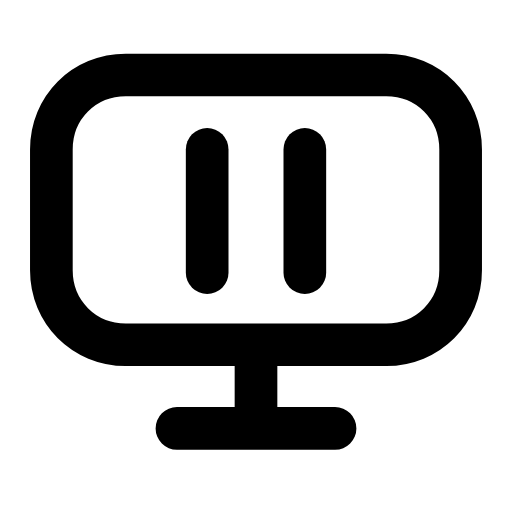
t = 0.00 s
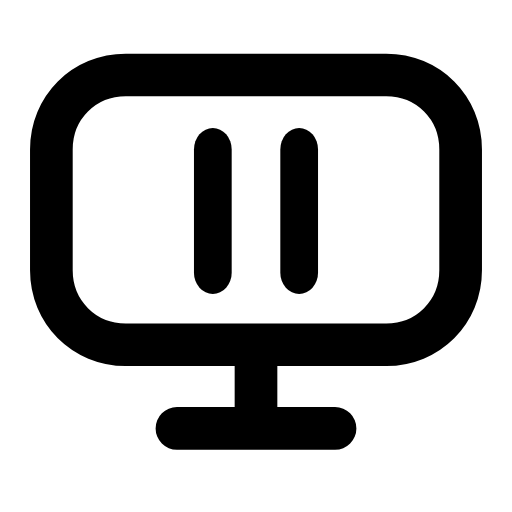
t = 0.25 s
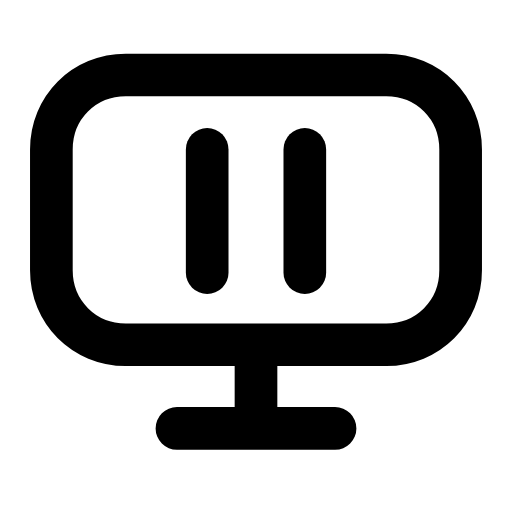
t = 0.50 s
t = 0.73 s: frame unchanged from t = 0.00 s, image omitted
t = 0.99 s: frame unchanged from t = 0.00 s, image omitted
t = 1.25 s: frame unchanged from t = 0.00 s, image omitted

The animated SVG that drew these frames (rendered in a browser with its animation timeline set to each time). Animation: 1 SMIL element (animateTransform=1); one cycle of 1.50 s, repeats indefinitely.

<svg xmlns="http://www.w3.org/2000/svg" width="24" height="24" viewBox="0 0 24 24" fill="none"><g transform="translate(-1.08 -1.063) scale(1.09)"><path stroke="currentColor" stroke-width="1.835" stroke-linecap="round" stroke-linejoin="round" fill="none" d="M6.4 4.2L17.6 4.2C19.4 4.2 20.8 5.6 20.8 7.4L20.8 12.6C20.8 14.4 19.4 15.8 17.6 15.8L6.4 15.8C4.6 15.8 3.2 14.4 3.2 12.6L3.2 7.4C3.2 5.6 4.6 4.2 6.4 4.2Z"></path><path stroke="currentColor" stroke-width="1.835" stroke-linecap="round" stroke-linejoin="round" fill="none" d="M12 16L12 18.6M8.6 19.4L15.4 19.4"></path><g transform="translate(12 10)"><g><animateTransform attributeName="transform" type="scale" values="1 1;1 1;0.86 1;1 1;1 1;1 1;1 1;0.86 1;1 1;1 1;1 1" keyTimes="0;0.135;0.2475;0.36;0.45;0.6;0.66;0.735;0.81;0.9;1" dur="1.5s" repeatCount="indefinite" calcMode="spline" keySplines="0.16 1 0.3 1;0.16 1 0.3 1;0.16 1 0.3 1;0.16 1 0.3 1;0.16 1 0.3 1;0.16 1 0.3 1;0.16 1 0.3 1;0.16 1 0.3 1;0.16 1 0.3 1;0.16 1 0.3 1"/><g transform="translate(-12 -10)"><g><line stroke="currentColor" stroke-width="1.835" stroke-linecap="round" stroke-linejoin="round" fill="none" x1="9.9" y1="7.4" x2="9.9" y2="12.7"></line><line stroke="currentColor" stroke-width="1.835" stroke-linecap="round" stroke-linejoin="round" fill="none" x1="14.1" y1="7.4" x2="14.1" y2="12.7"></line></g></g></g></g></g></svg>
